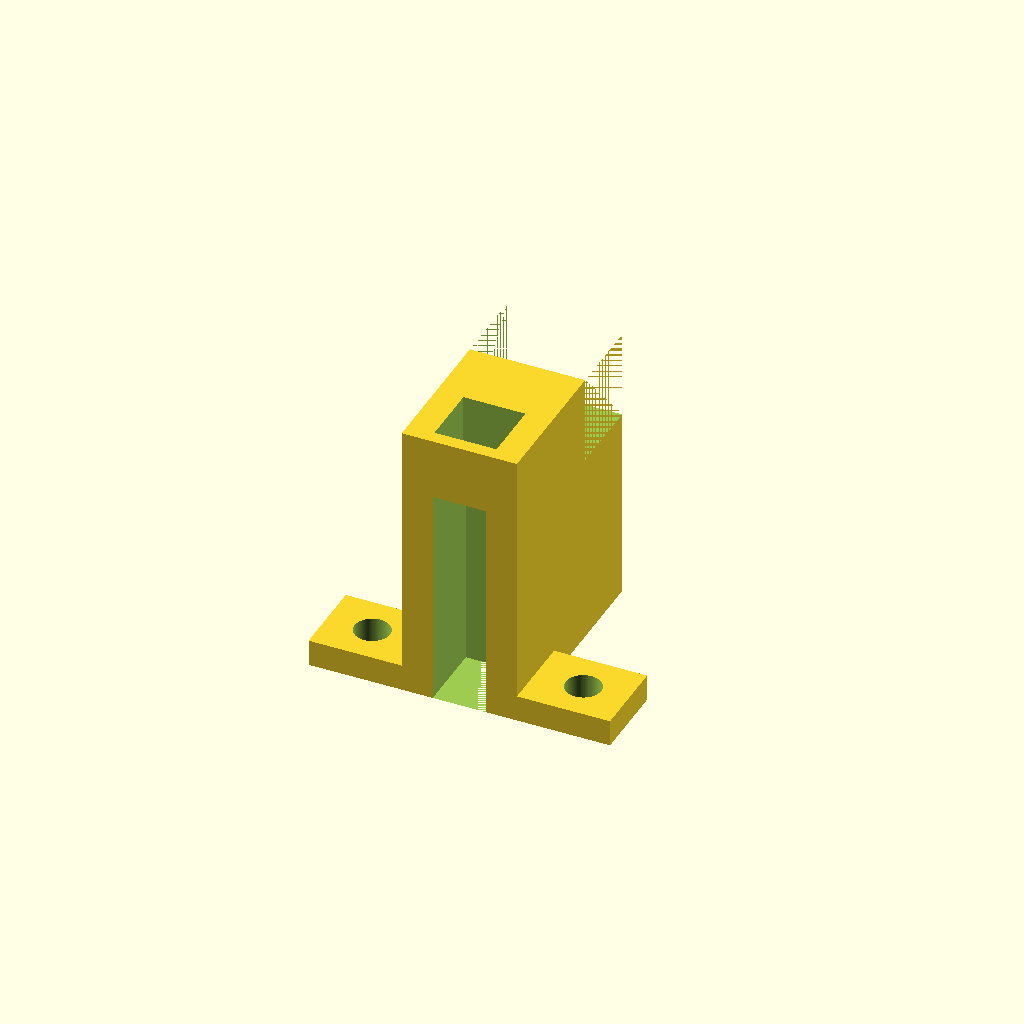
Cell 1: the model at its default parameters.
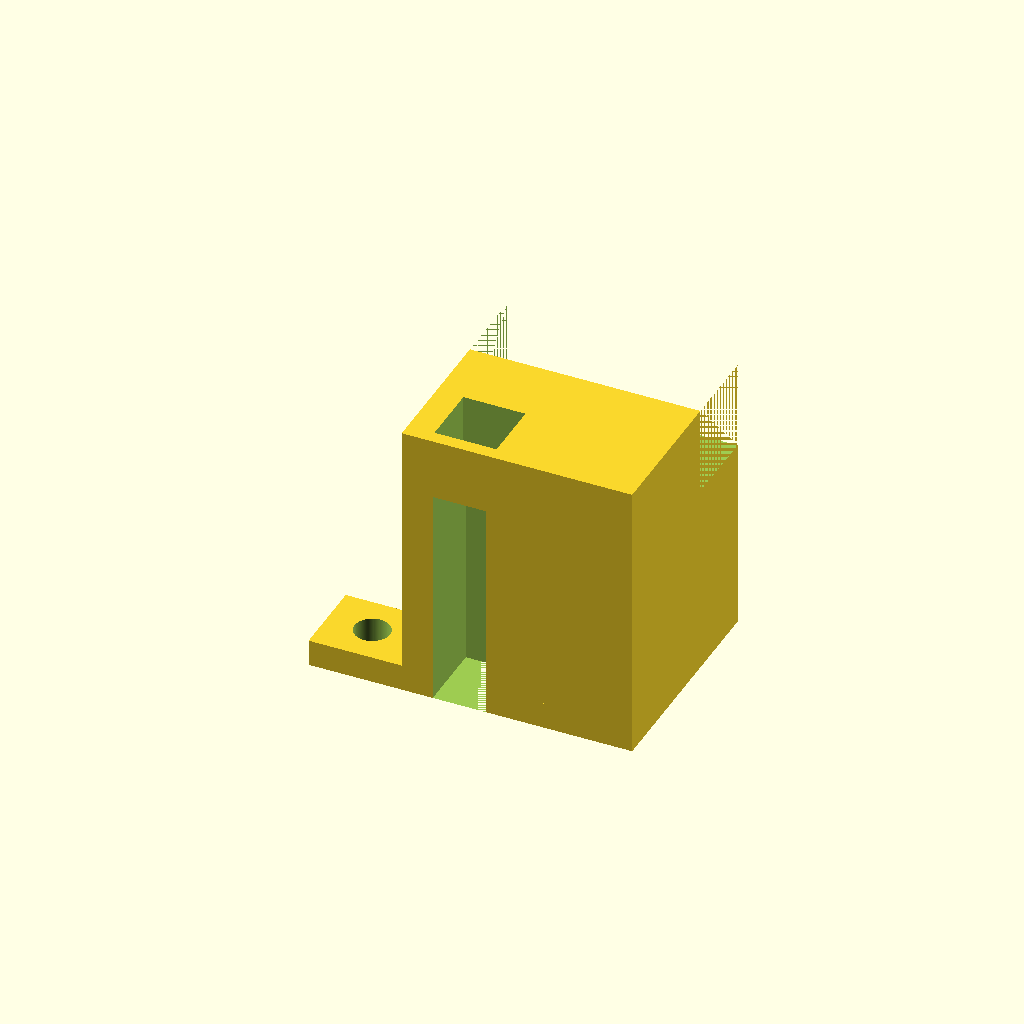
Cell 2: base_len = 0.331782 (everything else at default).
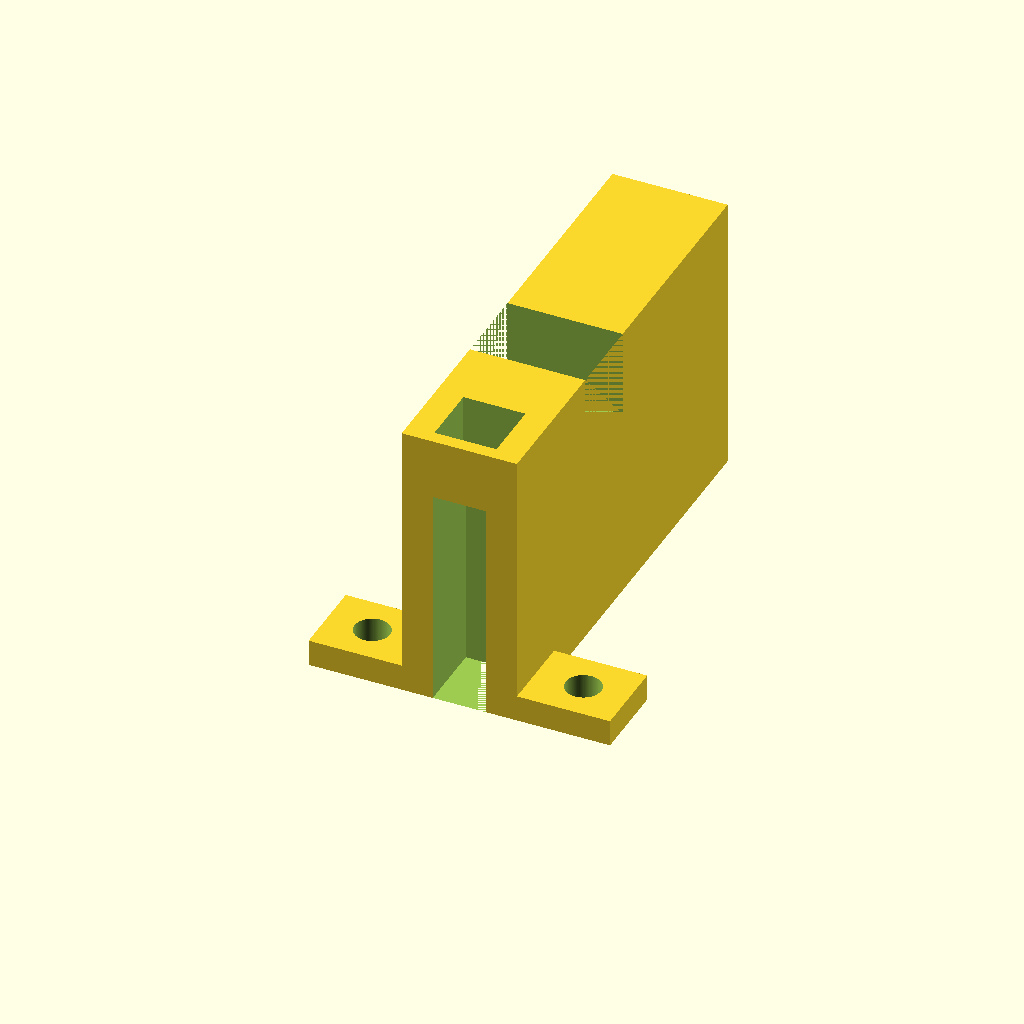
Cell 3: the same model with base_wid = 0.650802.
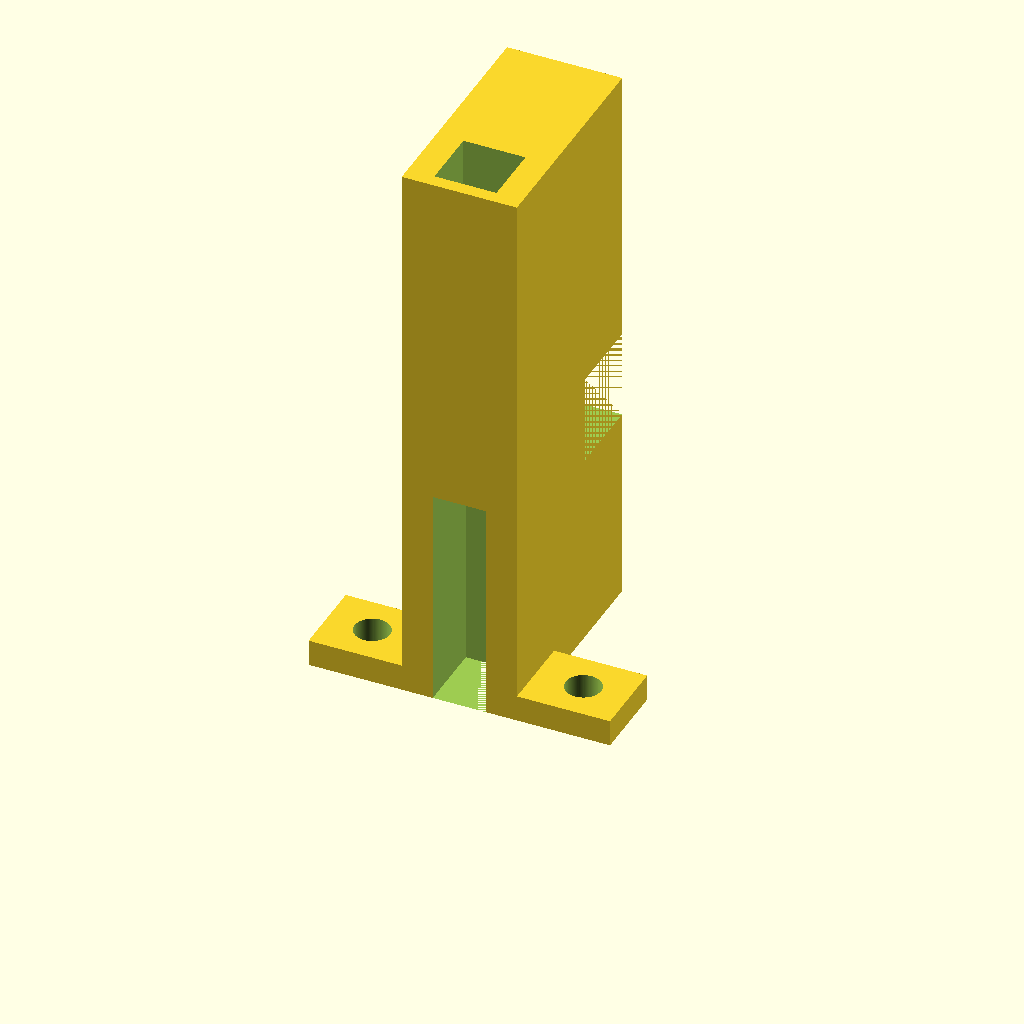
Cell 4: the same model with base_ht = 0.816694.
All cells are drawn from one camera (rotation 55°, 0°, 25°, orthographic, colour scheme Cornfield), so only the parameter changes between them.
Source of the model, projects/p3d-bench/demo/runs/text2cad_0059_00590932_parametric_openscad_qwen-reason/generated.scad:
// Resolution for curved features
$fn = 100;

// ====================
// PARAMETRIC VARIABLES
// ====================

// Main Base Dimensions
base_len = 0.165891;
base_wid = 0.325401;
base_ht  = 0.408347;

// Top Square Recess
rec_len = 0.089326;
rec_wid = 0.089326;
rec_x   = 0.0383;   // Left edge offset
rec_y   = 0.0191;   // Front edge offset
rec_z   = 0.319;    // Start height of cut

// Lower Rectangular Opening
low_len = 0.076565;
low_wid = 0.132416;
low_x   = 0.0447;   // Left edge offset
low_y   = -0.0303;  // Front offset (breaks out front face)
low_ht  = 0.319;    // Height of opening

// Upper Back Strip Cutaway
back_wid = 0.114848;
back_y   = 0.2106;  // Front edge of cut (leaves 0.2106 in front)
back_z   = 0.2807;  // Start height of cut
back_ht  = 0.1276;  // Cut depth

// Shallow Base-Level Section
sh_ht  = 0.0383;
sh_len = 0.4339;
sh_wid = 0.1148;
sh_x   = -0.134;    // Projects 0.134 beyond left side

// Circular Through Openings
hole_r  = 0.0255;
hole_y  = 0.0574;   // Front offset line
hole1_x = -0.069;   // Left offset relative to base left edge
hole2_x = 0.2349;   // Left offset relative to base left edge

// ====================
// MAIN MODEL CONSTRUCTION
// ====================

difference() {
    // Combine main base and shallow added section
    union() {
        // Main rectangular solid base
        cube([base_len, base_wid, base_ht]);

        // Shallow solid base-level section
        translate([sh_x, 0, 0])
            cube([sh_len, sh_wid, sh_ht]);
    }

    // 1. Top square recess (cuts from 0.319 to top)
    translate([rec_x, rec_y, rec_z])
        cube([rec_len, rec_wid, base_ht - rec_z + 0.001]);

    // 2. Lower rectangular opening (cuts from z=0 to 0.319)
    translate([low_x, low_y, 0])
        cube([low_len, low_wid, low_ht + 0.001]);

    // 3. Upper back strip cutaway (creates high-to-low step)
    translate([0, back_y, back_z])
        cube([base_len, back_wid + 0.001, back_ht + 0.001]);

    // 4. Two circular through openings in shallow section
    translate([hole1_x, hole_y, -0.001])
        cylinder(h=sh_ht + 0.002, r=hole_r);
    translate([hole2_x, hole_y, -0.001])
        cylinder(h=sh_ht + 0.002, r=hole_r);
}
Customizer parameters (derived from the source; name, type, default, range or options):
base_len: number, default 0.165891
base_wid: number, default 0.325401
base_ht: number, default 0.408347
rec_len: number, default 0.089326
rec_wid: number, default 0.089326
rec_x: number, default 0.0383
rec_y: number, default 0.0191
rec_z: number, default 0.319
low_len: number, default 0.076565
low_wid: number, default 0.132416
low_x: number, default 0.0447
low_y: number, default -0.0303
low_ht: number, default 0.319
back_wid: number, default 0.114848
back_y: number, default 0.2106
back_z: number, default 0.2807
back_ht: number, default 0.1276
sh_ht: number, default 0.0383
sh_len: number, default 0.4339
sh_wid: number, default 0.1148
sh_x: number, default -0.134
hole_r: number, default 0.0255
hole_y: number, default 0.0574
hole1_x: number, default -0.069
hole2_x: number, default 0.2349
